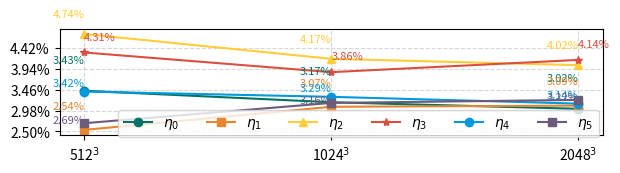

Generate this figure with matplotlib:
import matplotlib.pyplot as plt
import numpy as np
from matplotlib.ticker import FuncFormatter


# 生成等距的横坐标数据

x = np.arange(3)  # 生成 3 个等间隔的数值
x_labels = ['512$^3$', '1024$^3$', '2048$^3$']  # 对应的刻度标签

# 定义多组 y 轴数据

#y5 = [0.057689,0.058456,0.058876]
#y6 = [0.057536,0.058302,0.058979]
#y7 = [0.074890,0.075689,0.076577]
#y8 = [0.072578,0.076790,0.076654]
#y9 = [0.056848,0.057679,0.058089]
#y10 = [0.056324,0.057530,0.057890]

y5 = [0.034344,0.031707,0.030199]
y6 = [0.025362,0.030662,0.030938]
y7 = [0.047356,0.041670,0.040212]
y8 = [0.043126,0.038609,0.041419]
y9 = [0.034157,0.032948,0.031388]
y10 = [0.026894,0.031551,0.032244]


# 创建第二个子图
plt.subplot(2, 1, 2)  # 2 行 1 列，第二个子图
plt.plot(x, y5, marker='o', label='$\eta_0$', color='#007365')
plt.plot(x, y6, marker='s', label='$\eta_1$', color='#E6862F')
plt.plot(x, y7, marker='^', label='$\eta_2$', color='#FFCD39')
plt.plot(x, y8, marker='*', label='$\eta_3$', color='#D95043')
plt.plot(x, y9, marker='o', label='$\eta_4$', color='#0099DD')
plt.plot(x, y10, marker='s', label='$\eta_5$', color='#6C5B7B')
#plt.title('β->α')
plt.grid(True, linestyle='--', alpha=0.5)
for i in range(len(x)):
    #plt.text(x[i], y5[i], f'{y5[i]*100:.2f}%', fontsize=8, color='#007365', ha='right', va='bottom')
    #plt.text(x[i], y6[i], f'{y6[i]*100:.2f}%', fontsize=8, color='#E6862F', ha='right', va='bottom')
    #plt.text(x[i], y7[i], f'{y7[i]*100:.2f}%', fontsize=8, color='#FFCD39', ha='right', va='bottom')
    #plt.text(x[i], y8[i], f'{y8[i]*100:.2f}%', fontsize=8, color='#D95043', ha='left', va='top')
    #plt.text(x[i], y9[i], f'{y9[i]*100:.2f}%', fontsize=8, color='#0099DD', ha='right', va='bottom')
    #plt.text(x[i], y10[i], f'{y10[i]*100:.2f}%', fontsize=8, color='#6C5B7B', ha='right', va='bottom')
    plt.annotate(f'{y5[i]*100:.2f}%', (x[i], y5[i]), textcoords="offset points", xytext=(0,20), ha='right', fontsize=8, color='#007365')
    plt.annotate(f'{y6[i]*100:.2f}%', (x[i], y6[i]), textcoords="offset points", xytext=(0,15), ha='right', fontsize=8, color='#E6862F')
    plt.annotate(f'{y7[i]*100:.2f}%', (x[i], y7[i]), textcoords="offset points", xytext=(0,12), ha='right', fontsize=8, color='#FFCD39')
    plt.annotate(f'{y8[i]*100:.2f}%', (x[i], y8[i]), textcoords="offset points", xytext=(0,9), ha='left', fontsize=8, color='#D95043')
    plt.annotate(f'{y9[i]*100:.2f}%', (x[i], y9[i]), textcoords="offset points", xytext=(0,4), ha='right', fontsize=8, color='#0099DD')
    plt.annotate(f'{y10[i]*100:.2f}%', (x[i], y10[i]), textcoords="offset points", xytext=(0,0), ha='right', fontsize=8, color='#6C5B7B')

#plt.xlabel('Categories')
#plt.ylabel('Relative error')
plt.xticks(x, labels=x_labels)  # 设置 x 轴刻度为等距的数值
plt.yticks(np.arange(0.025, 0.048, 0.0048))
def to_percent(y, position):
    return '%1.2f'%(100*y) + '%'
formatter = FuncFormatter(to_percent)
plt.legend(loc='upper center', ncol=6, bbox_to_anchor=(0.55, 0.3))  # 将图例放在子图上方，一行排列
plt.gca().yaxis.set_major_formatter(formatter)  # 设置第二个子图的纵坐标显示百分数


# 调整布局
plt.tight_layout()
plt.subplots_adjust(hspace=2)  # 调整水平方向的间距


# 显示图形
#plt.show()
plt.savefig("elastic_relative_error_alpha1.pdf",  dpi=600, bbox_inches='tight')
